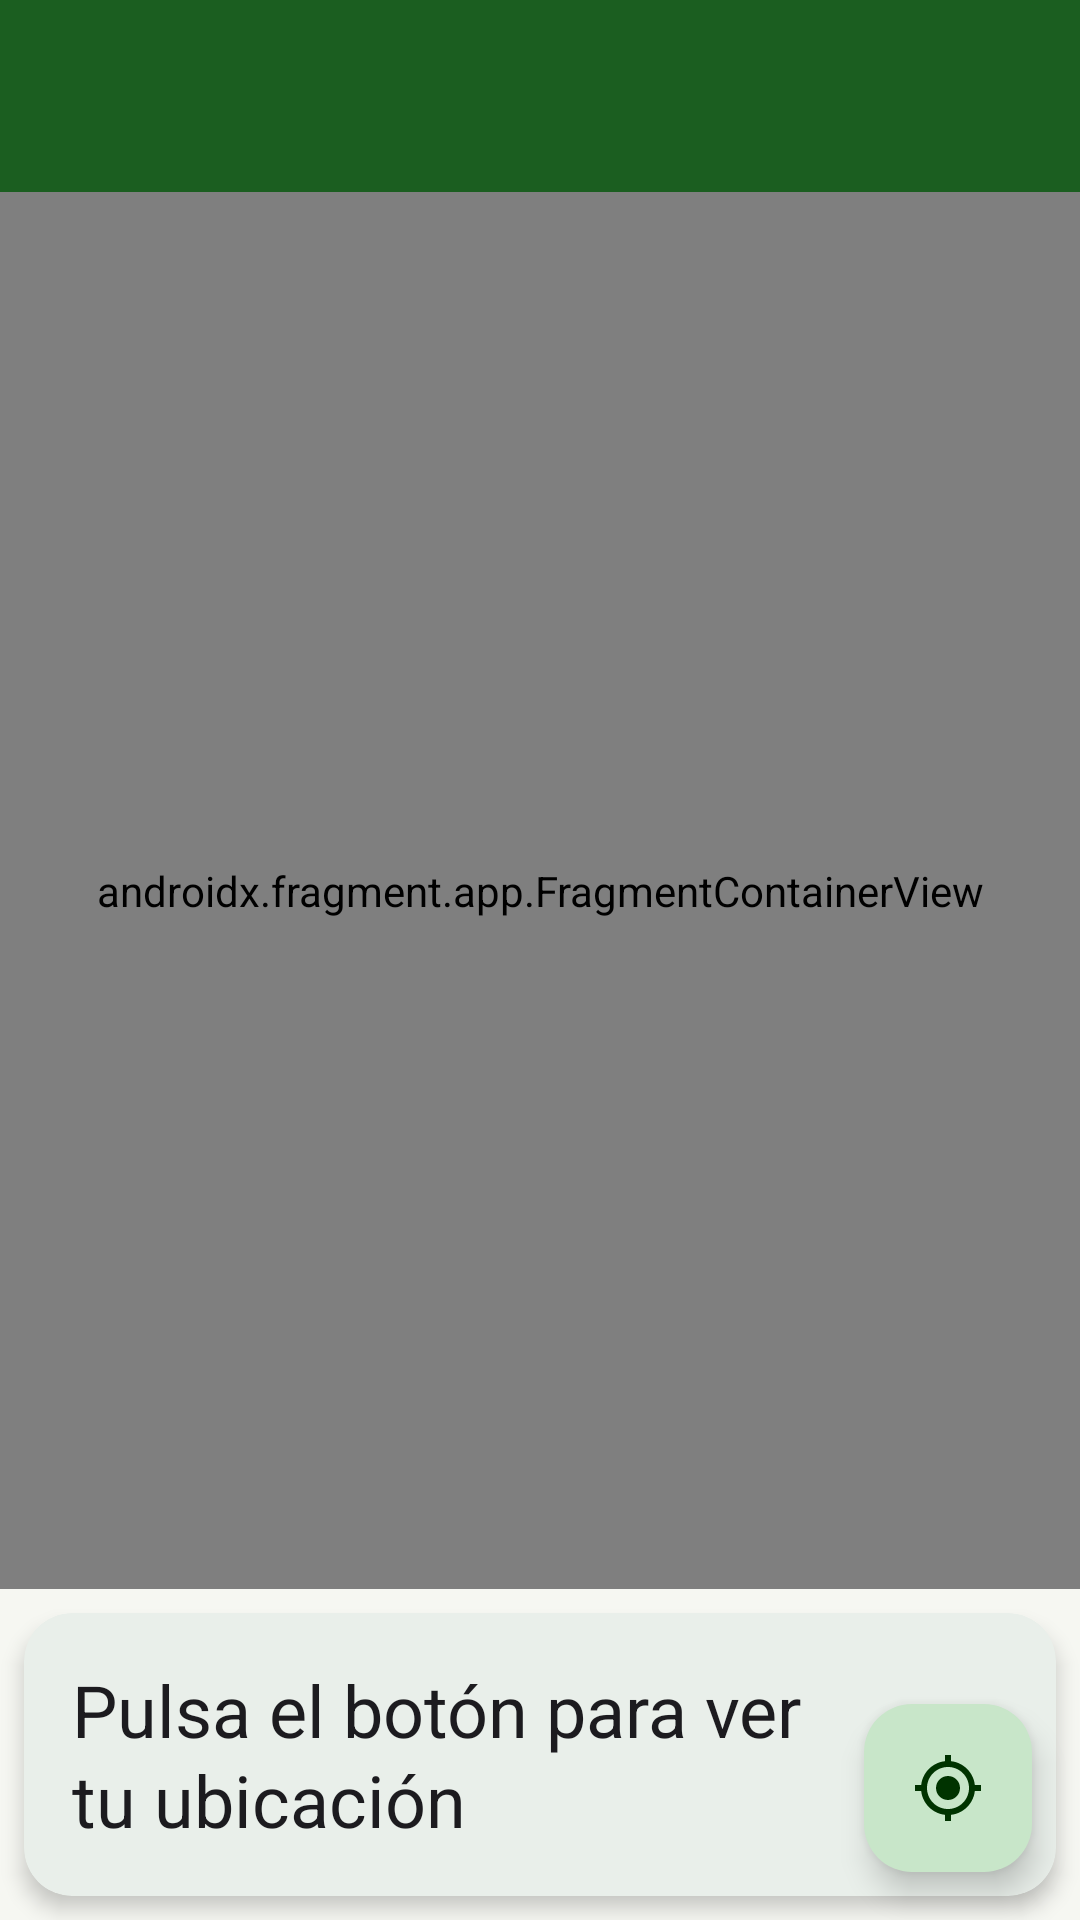

Layout XML and referenced resources for this Android screen:
<!-- AndroidManifest.xml: application theme Theme.AndesAventura -->
<!-- res/layout/activity_mapa.xml -->
<?xml version="1.0" encoding="utf-8"?>
<androidx.coordinatorlayout.widget.CoordinatorLayout xmlns:android="http://schemas.android.com/apk/res/android"
    xmlns:app="http://schemas.android.com/apk/res-auto"
    android:layout_width="match_parent"
    android:layout_height="match_parent">

    <LinearLayout
        android:layout_width="match_parent"
        android:layout_height="match_parent"
        android:orientation="vertical">

        <com.google.android.material.appbar.MaterialToolbar
            android:id="@+id/toolbar"
            style="@style/Toolbar"
            android:layout_width="match_parent"
            android:layout_height="?attr/actionBarSize" />

        <androidx.fragment.app.FragmentContainerView
            android:id="@+id/map"
            android:name="com.google.android.gms.maps.SupportMapFragment"
            android:layout_width="match_parent"
            android:layout_height="0dp"
            android:layout_weight="1" />

        <com.google.android.material.card.MaterialCardView
            style="@style/Tarjeta"
            android:layout_width="match_parent"
            android:layout_height="wrap_content"
            android:layout_margin="8dp">

            <TextView
                android:id="@+id/tvUbicacion"
                style="@style/TextoParrafo"
                android:layout_width="match_parent"
                android:layout_height="wrap_content"
                android:layout_marginEnd="64dp"
                android:text="Pulsa el botón para ver tu ubicación" />
        </com.google.android.material.card.MaterialCardView>
    </LinearLayout>

    <com.google.android.material.floatingactionbutton.FloatingActionButton
        android:id="@+id/fabMiUbicacion"
        android:layout_width="wrap_content"
        android:layout_height="wrap_content"
        android:layout_gravity="bottom|end"
        android:layout_margin="16dp"
        android:contentDescription="Mi ubicación"
        app:srcCompat="@drawable/ic_my_location" />
</androidx.coordinatorlayout.widget.CoordinatorLayout>
<!-- resources referenced by this layout -->
<resources>
  <!-- drawable ic_my_location (drawable) -->
  <vector xmlns:android="http://schemas.android.com/apk/res/android"
      android:width="24dp" android:height="24dp"
      android:viewportWidth="24" android:viewportHeight="24"
      android:tint="?attr/colorControlNormal">
      <path android:fillColor="@android:color/white" android:pathData="M12,8c-2.21,0 -4,1.79 -4,4s1.79,4 4,4 4,-1.79 4,-4 -1.79,-4 -4,-4zM20.94,11c-0.46,-4.17 -3.77,-7.48 -7.94,-7.94V1h-2v2.06C6.83,3.52 3.52,6.83 3.06,11H1v2h2.06c0.46,4.17 3.77,7.48 7.94,7.94V23h2v-2.06c4.17,-0.46 7.48,-3.77 7.94,-7.94H23v-2h-2.06zM12,19c-3.87,0 -7,-3.13 -7,-7s3.13,-7 7,-7 7,3.13 7,7 -3.13,7 -7,7z"/>
  </vector>
  <style name="Tarjeta" parent="Widget.Material3.CardView.Elevated">
          <item name="cardCornerRadius">16dp</item>
          <item name="cardElevation">4dp</item>
          <item name="contentPadding">16dp</item>
          <item name="cardBackgroundColor">@color/blanco</item>
      </style>
  <style name="TextoParrafo">
          <item name="android:textSize">24sp</item>
          <item name="android:lineHeight">30sp</item>
          <item name="android:textColor">@color/texto</item>
      </style>
  <style name="Toolbar" parent="Widget.Material3.Toolbar">
          <item name="android:background">@color/verde_andino</item>
          <item name="titleTextColor">@color/blanco</item>
          <item name="navigationIconTint">@color/blanco</item>
      </style>
  <style name="Theme.AndesAventura" parent="Theme.Material3.Light.NoActionBar">
          <item name="colorPrimary">@color/verde_andino</item>
          <item name="colorOnPrimary">@color/blanco</item>
          <item name="colorPrimaryContainer">@color/verde_claro</item>
          <item name="colorOnPrimaryContainer">@color/verde_andino_oscuro</item>
          <item name="colorSecondary">@color/naranja_aventura</item>
          <item name="colorOnSecondary">@color/blanco</item>
          <item name="colorSecondaryContainer">@color/naranja_claro</item>
          <item name="android:colorBackground">@color/fondo</item>
          <item name="colorSurface">@color/blanco</item>
          <item name="android:statusBarColor">@color/verde_andino_oscuro</item>
      </style>
  <color name="blanco">#FFFFFF</color>
  <color name="texto">#1C1B1F</color>
  <color name="verde_andino">#1B5E20</color>
  <color name="verde_claro">#C8E6C9</color>
  <color name="verde_andino_oscuro">#003300</color>
  <color name="naranja_aventura">#E65100</color>
  <color name="naranja_claro">#FFE0B2</color>
  <color name="fondo">#F6F7F2</color>
</resources>
